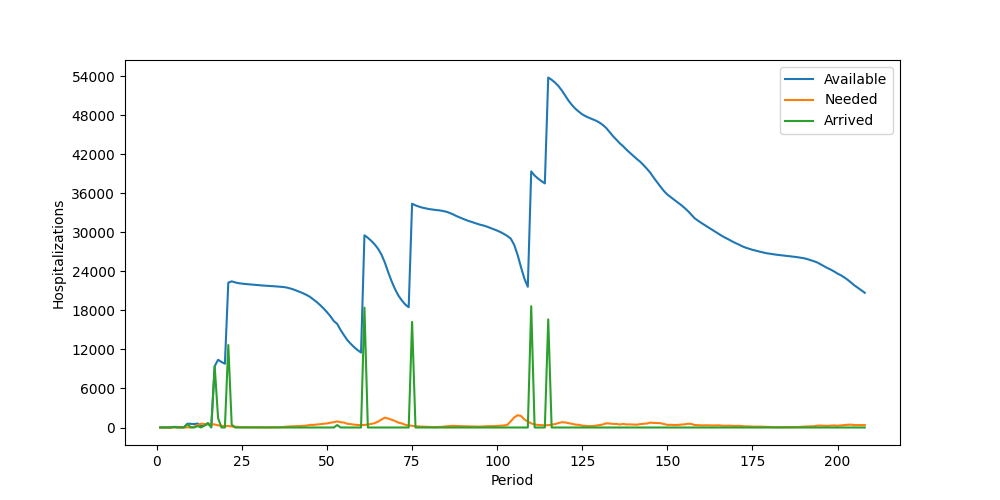

The file beside this chart, header and first rows:
Period, Inventory, Arrived, Available, Needed, Succeeded, Failed, Lost
1, 11, 0, 11, 0, 0, 0, 0
2, 11, 0, 11, 0, 0, 0, 0
3, 11, 0, 11, 5, 5, 0, 0
4, 6, 0, 6, 6, 6, 0, 0
5, 0, 89, 89, 5, 5, 0, 0
6, 84, 0, 84, 9, 9, 0, 0
7, 75, 0, 75, 6, 6, 0, 0
8, 69, 0, 69, 7, 7, 0, 0
9, 62, 526, 588, 25, 25, 0, 0
10, 563, 0, 563, 32, 32, 0, 0
11, 531, 0, 531, 134, 134, 0, 0
12, 397, 217, 614, 377, 377, 0, 0
13, 237, 0, 237, 581, 237, 344, 0
14, 0, 301, 301, 534, 301, 233, 0
15, 0, 660, 660, 465, 465, 0, 0
16, 195, 0, 195, 519, 195, 324, 0
17, 0, 9429, 9429, 461, 461, 0, 0
18, 8968, 1435, 10403, 332, 332, 0, 0
19, 10071, 0, 10071, 274, 274, 0, 0
20, 9797, 0, 9797, 214, 214, 0, 0
21, 9583, 12675, 22258, 230, 230, 0, 0
22, 22028, 429, 22457, 158, 158, 0, 0
23, 22299, 0, 22299, 122, 122, 0, 0
24, 22177, 0, 22177, 70, 70, 0, 0
25, 22107, 0, 22107, 55, 55, 0, 0
26, 22052, 0, 22052, 47, 47, 0, 0
27, 22005, 0, 22005, 46, 46, 0, 0
28, 21959, 0, 21959, 47, 47, 0, 0
29, 21912, 0, 21912, 40, 40, 0, 0
30, 21872, 0, 21872, 49, 49, 0, 0
31, 21823, 0, 21823, 32, 32, 0, 0
32, 21791, 0, 21791, 20, 20, 0, 0
33, 21771, 0, 21771, 39, 39, 0, 0
34, 21732, 0, 21732, 48, 48, 0, 0
35, 21684, 0, 21684, 41, 41, 0, 0
36, 21643, 0, 21643, 47, 47, 0, 0
37, 21596, 0, 21596, 71, 71, 0, 0
38, 21525, 0, 21525, 129, 129, 0, 0
39, 21396, 0, 21396, 156, 156, 0, 0
40, 21240, 0, 21240, 196, 196, 0, 0
41, 21044, 0, 21044, 207, 207, 0, 0
42, 20837, 0, 20837, 218, 218, 0, 0
43, 20619, 0, 20619, 253, 253, 0, 0
44, 20366, 0, 20366, 293, 293, 0, 0
45, 20073, 0, 20073, 405, 405, 0, 0
46, 19668, 0, 19668, 399, 399, 0, 0
47, 19269, 0, 19269, 464, 464, 0, 0
48, 18805, 0, 18805, 514, 514, 0, 0
49, 18291, 0, 18291, 572, 572, 0, 0
50, 17719, 0, 17719, 625, 625, 0, 0
51, 17094, 0, 17094, 733, 733, 0, 0
52, 16361, 0, 16361, 818, 818, 0, 0
53, 15543, 374, 15917, 940, 940, 0, 0
54, 14977, 0, 14977, 806, 806, 0, 0
55, 14171, 0, 14171, 757, 757, 0, 0
56, 13414, 0, 13414, 565, 565, 0, 0
57, 12849, 0, 12849, 518, 518, 0, 0
58, 12331, 0, 12331, 434, 434, 0, 0
59, 11897, 0, 11897, 383, 383, 0, 0
60, 11514, 0, 11514, 391, 391, 0, 0
... 148 more rows
